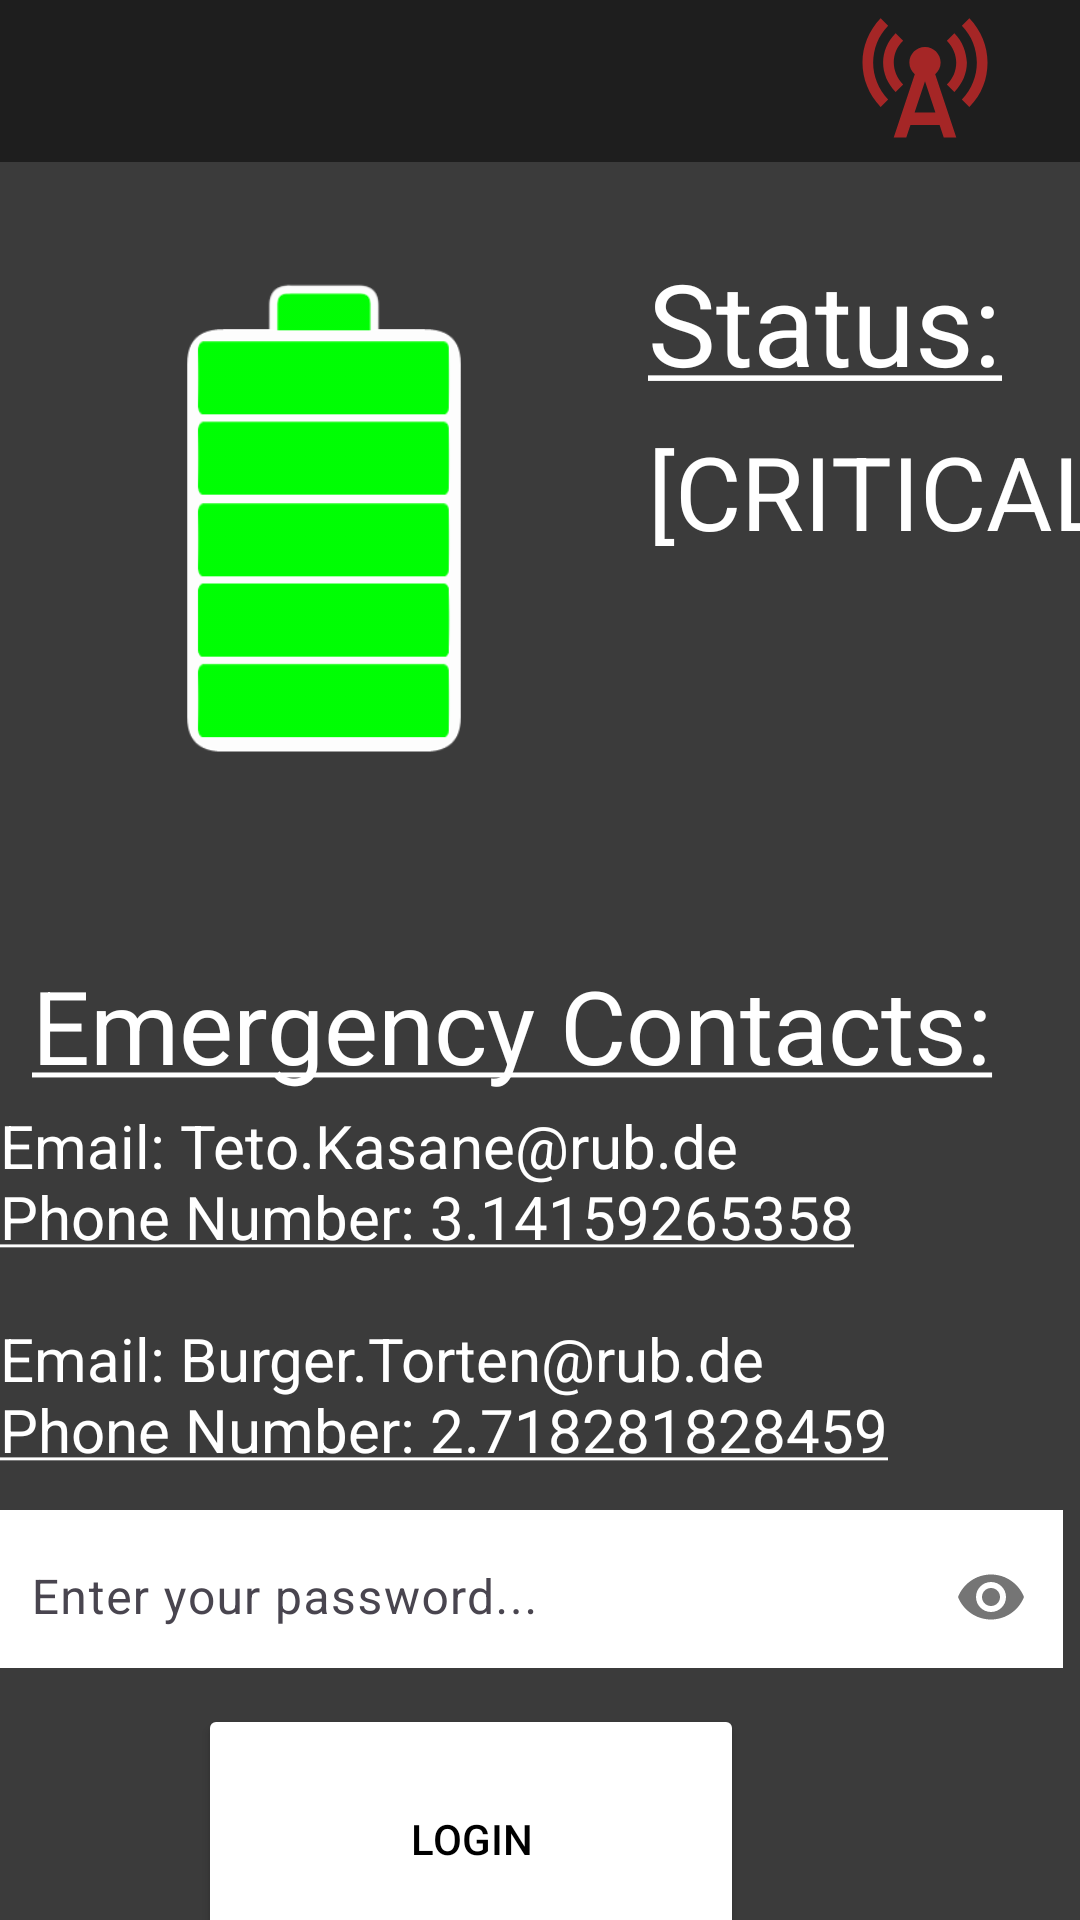

The Android layout XML behind this screen, and the referenced resources:
<!-- AndroidManifest.xml: application theme Theme.BatteryMonitoringApp -->
<!-- res/layout/fragment_simple_view.xml -->
<?xml version="1.0" encoding="utf-8"?>
<androidx.constraintlayout.widget.ConstraintLayout xmlns:android="http://schemas.android.com/apk/res/android"
    xmlns:app="http://schemas.android.com/apk/res-auto"
    xmlns:tools="http://schemas.android.com/tools"
    android:id="@+id/simple_view"
    android:layout_width="match_parent"
    android:layout_height="match_parent"
    android:background="@color/darkmode_gray"
    tools:context=".views.SimpleView">


    <androidx.constraintlayout.widget.ConstraintLayout
        android:id="@+id/linear_emulator"
        android:layout_width="match_parent"
        android:layout_height="wrap_content"
        android:background="@color/gray"
        app:layout_constraintEnd_toEndOf="parent"
        app:layout_constraintStart_toStartOf="parent"
        app:layout_constraintTop_toTopOf="parent">

        <ImageView
            android:id="@+id/imageView"
            android:layout_width="153dp"
            android:layout_height="54dp"
            android:src="@drawable/rubmo_logo"
            app:layout_constraintEnd_toEndOf="parent"
            app:layout_constraintStart_toStartOf="parent"
            app:layout_constraintTop_toTopOf="parent" />

        <ImageView
            android:id="@+id/connected_status"
            android:layout_width="50dp"
            android:layout_height="50dp"
            android:src="@drawable/disconnected"
            app:layout_constraintEnd_toEndOf="parent"
            app:layout_constraintStart_toEndOf="@+id/imageView"
            app:layout_constraintTop_toTopOf="parent" />

    </androidx.constraintlayout.widget.ConstraintLayout>

    <ImageView
        android:id="@+id/imageView2"
        android:layout_width="200dp"
        android:layout_height="249dp"
        android:layout_marginStart="8dp"
        android:layout_marginTop="4dp"
        android:contentDescription="@string/display_battery_status"
        android:src="@drawable/battery_v2a"
        app:layout_constraintStart_toStartOf="parent"
        app:layout_constraintTop_toBottomOf="@+id/linear_emulator" />

    <TextView
        android:id="@+id/status_prompt"
        android:layout_width="178dp"
        android:layout_height="55dp"
        android:layout_marginStart="8dp"
        android:layout_marginTop="28dp"
        android:text="@string/battery_status"
        android:textColor="@color/white"
        android:textSize="38sp"
        app:layout_constraintStart_toEndOf="@+id/imageView2"
        app:layout_constraintTop_toBottomOf="@+id/linear_emulator" />

    <TextView
        android:id="@+id/advice_box"
        android:layout_width="178dp"
        android:layout_height="129dp"
        android:layout_marginStart="4dp"
        android:text="@string/simple_advice_box_okay"
        android:textAlignment="center"
        android:textColor="@color/white"
        android:textSize="24sp"
        app:layout_constraintEnd_toEndOf="parent"
        app:layout_constraintHorizontal_bias="0.238"
        app:layout_constraintStart_toEndOf="@+id/imageView2"
        app:layout_constraintTop_toBottomOf="@+id/status" />

    <TextView
        android:id="@+id/status"
        android:layout_width="wrap_content"
        android:layout_height="41dp"
        android:layout_marginStart="8dp"
        android:layout_marginTop="4dp"
        android:text="@string/battery_status_Critical"
        android:textColor="@color/white"
        android:textSize="34sp"
        app:layout_constraintEnd_toEndOf="parent"
        app:layout_constraintHorizontal_bias="0.0"
        app:layout_constraintStart_toEndOf="@+id/imageView2"
        app:layout_constraintTop_toBottomOf="@+id/status_prompt" />

    <TextView
        android:id="@+id/Emergency_contacts_title"
        android:layout_width="wrap_content"
        android:layout_height="wrap_content"
        android:layout_marginTop="12dp"
        android:text="@string/emergency_contacts_title"
        android:textColor="@color/white"
        android:textSize="34sp"
        app:layout_constraintEnd_toEndOf="parent"
        app:layout_constraintHorizontal_bias="0.266"
        app:layout_constraintStart_toStartOf="parent"
        app:layout_constraintTop_toBottomOf="@+id/imageView2" />

    <TextView
        android:id="@+id/Phone"
        android:layout_width="360dp"
        android:layout_height="wrap_content"
        android:layout_marginTop="4dp"
        android:text="@string/emergency_contacts"
        android:textColor="@color/white"
        android:textSize="20sp"
        app:layout_constraintEnd_toEndOf="parent"
        app:layout_constraintHorizontal_bias="0.489"
        app:layout_constraintStart_toStartOf="parent"
        app:layout_constraintTop_toBottomOf="@+id/Emergency_contacts_title" />

    <com.google.android.material.textfield.TextInputLayout
        android:id="@+id/Password_login"
        android:layout_width="360dp"
        android:layout_height="58dp"
        android:layout_marginTop="8dp"
        android:layout_marginEnd="8dp"
        app:layout_constraintEnd_toEndOf="parent"
        app:layout_constraintHorizontal_bias="0.789"
        app:layout_constraintStart_toStartOf="parent"
        app:layout_constraintTop_toBottomOf="@+id/Phone"
        app:layout_constraintWidth_percent="0.6"
        app:passwordToggleEnabled="true">

        <EditText
            android:id="@+id/password_text"
            android:layout_width="match_parent"
            android:layout_height="58dp"
            android:background="@color/white"
            android:hint="@string/password_hint"
            android:textColor="@color/black"
            android:inputType="textPassword"
            android:textColorHint="@color/black" />

    </com.google.android.material.textfield.TextInputLayout>

    <Button
        android:id="@+id/submit_button"
        android:layout_width="182dp"
        android:layout_height="90dp"
        android:layout_marginTop="12dp"
        android:layout_marginEnd="112dp"
        android:backgroundTint="@color/white"
        android:text="@string/password_login_text"
        android:textColor="@color/black"
        android:textColorLink="#FFFFFF"
        app:layout_constraintEnd_toEndOf="parent"
        app:layout_constraintTop_toBottomOf="@+id/Password_login" />



</androidx.constraintlayout.widget.ConstraintLayout>
<!-- resources referenced by this layout -->
<resources>
  <color name="black">#FF000000</color>
  <color name="darkmode_gray">#3b3b3b</color>
  <color name="gray">#1E1E1E</color>
  <color name="white">#FFFFFFFF</color>
  <!-- drawable battery_v2a: png bitmap (drawable, 17294 bytes) -->
  <!-- drawable disconnected (drawable) -->
  <vector xmlns:android="http://schemas.android.com/apk/res/android" android:height="24dp" android:tint="#A52626" android:viewportHeight="24" android:viewportWidth="24" android:width="24dp">
        
      <path android:fillColor="@android:color/white" android:pathData="M7.3,14.7l1.2,-1.2c-1,-1 -1.5,-2.3 -1.5,-3.5c0,-1.3 0.5,-2.6 1.5,-3.5L7.3,5.3c-1.3,1.3 -2,3 -2,4.7S6,13.4 7.3,14.7z"/>
        
      <path android:fillColor="@android:color/white" android:pathData="M19.1,2.9l-1.2,1.2c1.6,1.6 2.4,3.8 2.4,5.9c0,2.1 -0.8,4.3 -2.4,5.9l1.2,1.2c2,-2 2.9,-4.5 2.9,-7.1C22,7.4 21,4.9 19.1,2.9z"/>
        
      <path android:fillColor="@android:color/white" android:pathData="M6.1,4.1L4.9,2.9C3,4.9 2,7.4 2,10c0,2.6 1,5.1 2.9,7.1l1.2,-1.2c-1.6,-1.6 -2.4,-3.8 -2.4,-5.9C3.7,7.9 4.5,5.7 6.1,4.1z"/>
        
      <path android:fillColor="@android:color/white" android:pathData="M16.7,14.7c1.3,-1.3 2,-3 2,-4.7c-0.1,-1.7 -0.7,-3.4 -2,-4.7l-1.2,1.2c1,1 1.5,2.3 1.5,3.5c0,1.3 -0.5,2.6 -1.5,3.5L16.7,14.7z"/>
        
      <path android:fillColor="@android:color/white" android:pathData="M14.5,10c0,-1.38 -1.12,-2.5 -2.5,-2.5S9.5,8.62 9.5,10c0,0.76 0.34,1.42 0.87,1.88L7,22h2l0.67,-2h4.67L15,22h2l-3.37,-10.12C14.16,11.42 14.5,10.76 14.5,10zM10.33,18L12,13l1.67,5H10.33z"/>
      
  </vector>
  <string name="battery_status"><u>Status:</u></string>
  <string name="battery_status_Critical">[CRITICAL]</string>
  <string name="display_battery_status"> Displays the current status of the battery</string>
  <string name="emergency_contacts">Email: Teto.Kasane@rub.de
          \n<u>Phone Number: 3.14159265358</u>
          \n
          \nEmail: Burger.Torten@rub.de
          \n<u>Phone Number: 2.718281828459</u></string>
  <string name="emergency_contacts_title"><u>Emergency Contacts:</u></string>
  <string name="password_hint">Enter your password...</string>
  <string name="password_login_text">Login</string>
  <string name="simple_advice_box_okay" />
  <style name="Theme.BatteryMonitoringApp" parent="Base.Theme.BatteryMonitoringApp" />
  <style name="Base.Theme.BatteryMonitoringApp" parent="Theme.Material3.DayNight.NoActionBar">
          
          
      </style>
</resources>
